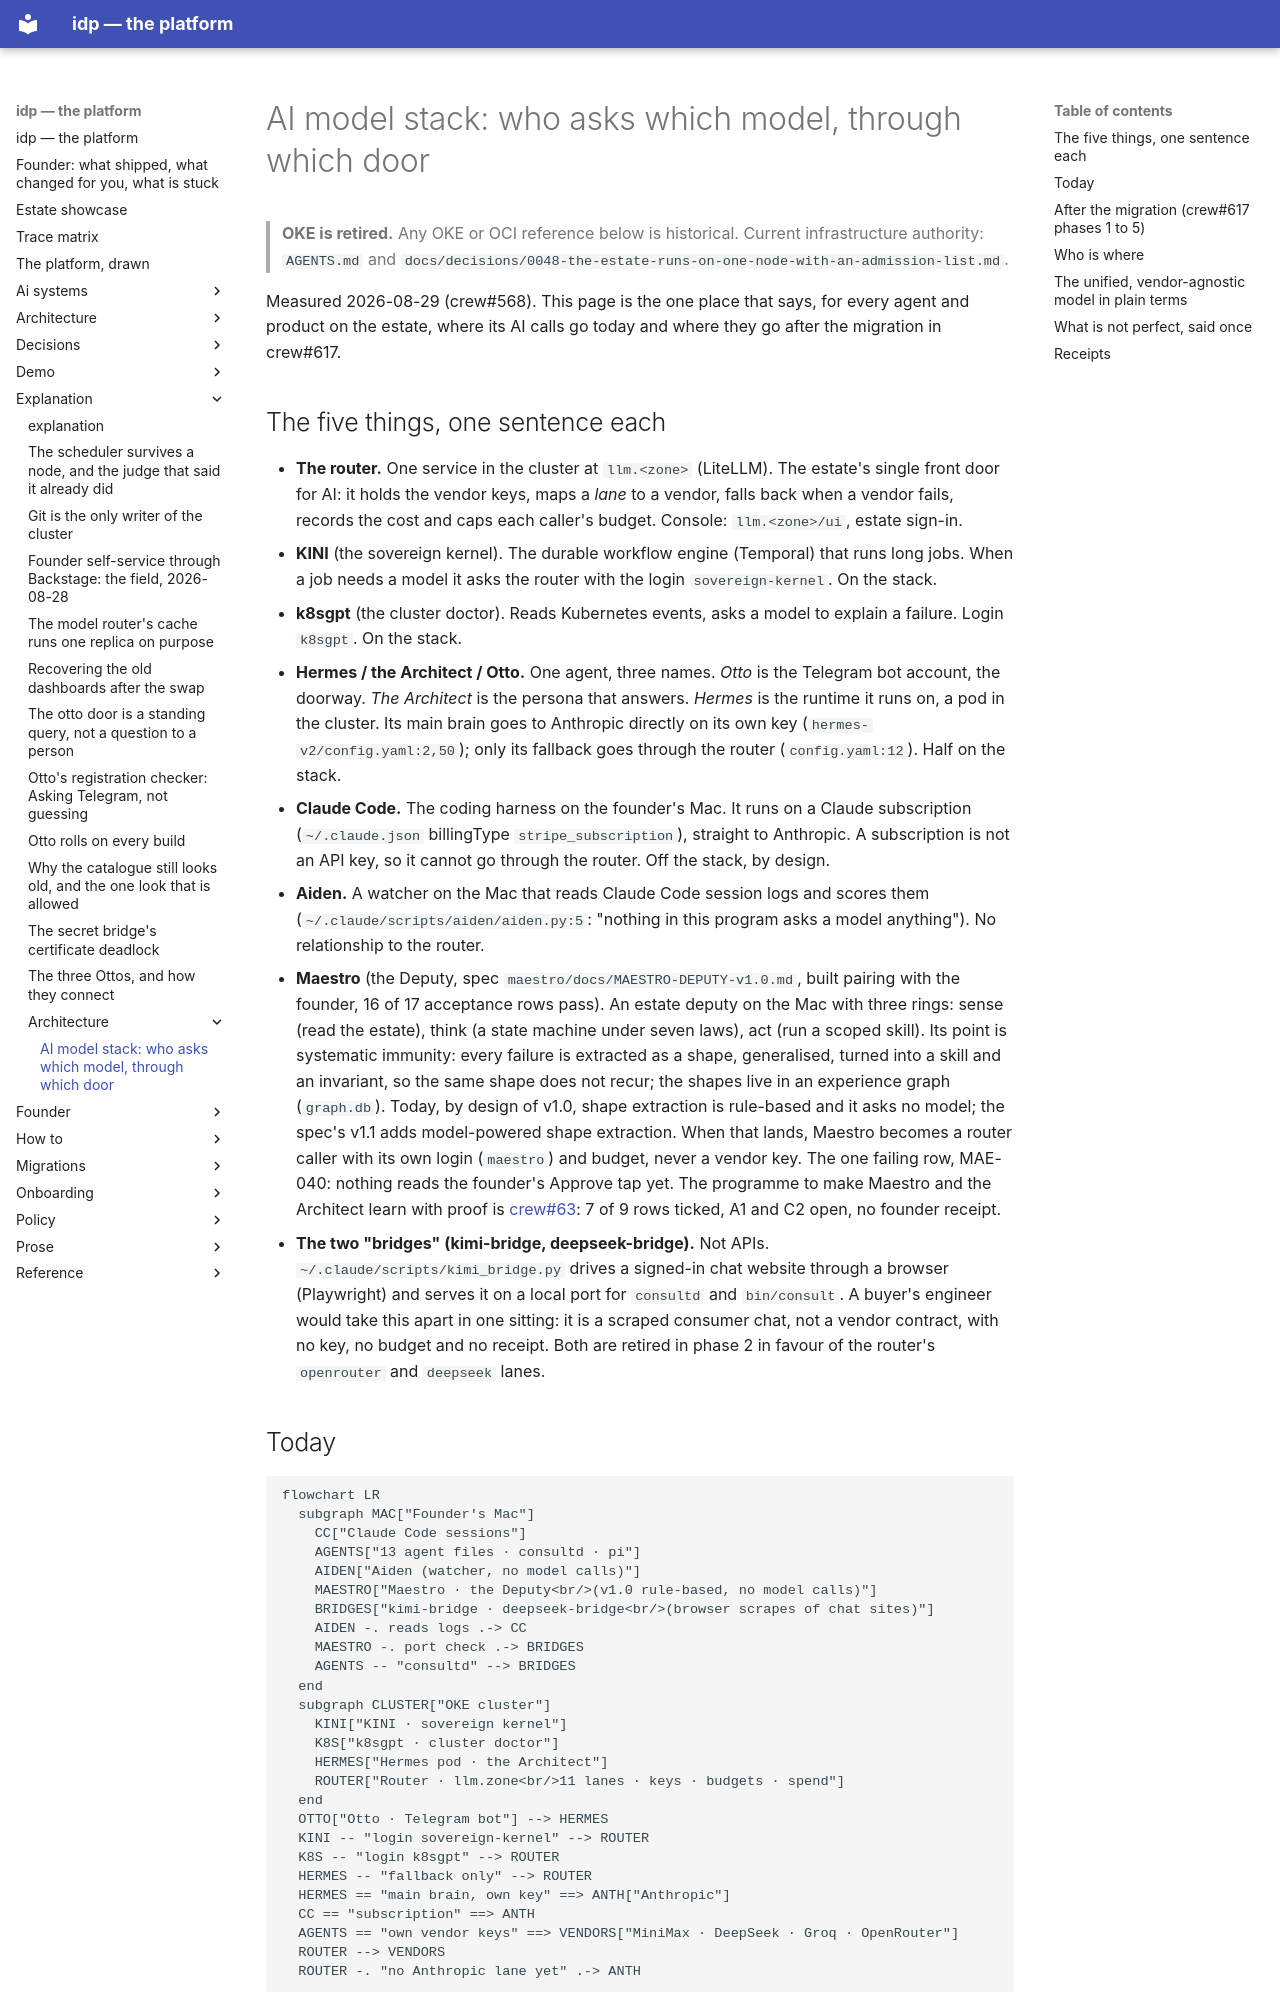

repository: chidionyema/idp · page: explanation/architecture/model-stack/index.html · generator: mkdocs

# AI model stack: who asks which model, through which door

> **OKE is retired.** Any OKE or OCI reference below is historical. Current infrastructure authority: `AGENTS.md` and `docs/decisions/0048-the-estate-runs-on-one-node-with-an-admission-list.md`.

Measured 2026-08-29 (crew#568). This page is the one place that says, for every agent and product on the estate, where its AI calls go today and where they go after the migration in crew#617.

## The five things, one sentence each

- **The router.** One service in the cluster at `llm.<zone>` (LiteLLM). The estate's single front door for AI: it holds the vendor keys, maps a *lane* to a vendor, falls back when a vendor fails, records the cost and caps each caller's budget. Console: `llm.<zone>/ui`, estate sign-in.
- **KINI** (the sovereign kernel). The durable workflow engine (Temporal) that runs long jobs. When a job needs a model it asks the router with the login `sovereign-kernel`. On the stack.
- **k8sgpt** (the cluster doctor). Reads Kubernetes events, asks a model to explain a failure. Login `k8sgpt`. On the stack.
- **Hermes / the Architect / Otto.** One agent, three names. *Otto* is the Telegram bot account, the doorway. *The Architect* is the persona that answers. *Hermes* is the runtime it runs on, a pod in the cluster. Its main brain goes to Anthropic directly on its own key (`hermes-v2/config.yaml:2,50`); only its fallback goes through the router (`config.yaml:12`). Half on the stack.
- **Claude Code.** The coding harness on the founder's Mac. It runs on a Claude subscription (`~/.claude.json` billingType `stripe_subscription`), straight to Anthropic. A subscription is not an API key, so it cannot go through the router. Off the stack, by design.
- **Aiden.** A watcher on the Mac that reads Claude Code session logs and scores them (`~/.claude/scripts/aiden/aiden.py:5`: "nothing in this program asks a model anything"). No relationship to the router.
- **Maestro** (the Deputy, spec `maestro/docs/MAESTRO-DEPUTY-v1.0.md`, built pairing with the founder, 16 of 17 acceptance rows pass). An estate deputy on the Mac with three rings: sense (read the estate), think (a state machine under seven laws), act (run a scoped skill). Its point is systematic immunity: every failure is extracted as a shape, generalised, turned into a skill and an invariant, so the same shape does not recur; the shapes live in an experience graph (`graph.db`). Today, by design of v1.0, shape extraction is rule-based and it asks no model; the spec's v1.1 adds model-powered shape extraction. When that lands, Maestro becomes a router caller with its own login (`maestro`) and budget, never a vendor key. The one failing row, MAE-040: nothing reads the founder's Approve tap yet. The programme to make Maestro and the Architect learn with proof is [crew#63](https://github.com/chidionyema/crew/issues/63): 7 of 9 rows ticked, A1 and C2 open, no founder receipt.
- **The two "bridges" (kimi-bridge, deepseek-bridge).** Not APIs. `~/.claude/scripts/kimi_bridge.py` drives a signed-in chat website through a browser (Playwright) and serves it on a local port for `consultd` and `bin/consult`. A buyer's engineer would take this apart in one sitting: it is a scraped consumer chat, not a vendor contract, with no key, no budget and no receipt. Both are retired in phase 2 in favour of the router's `openrouter` and `deepseek` lanes.
